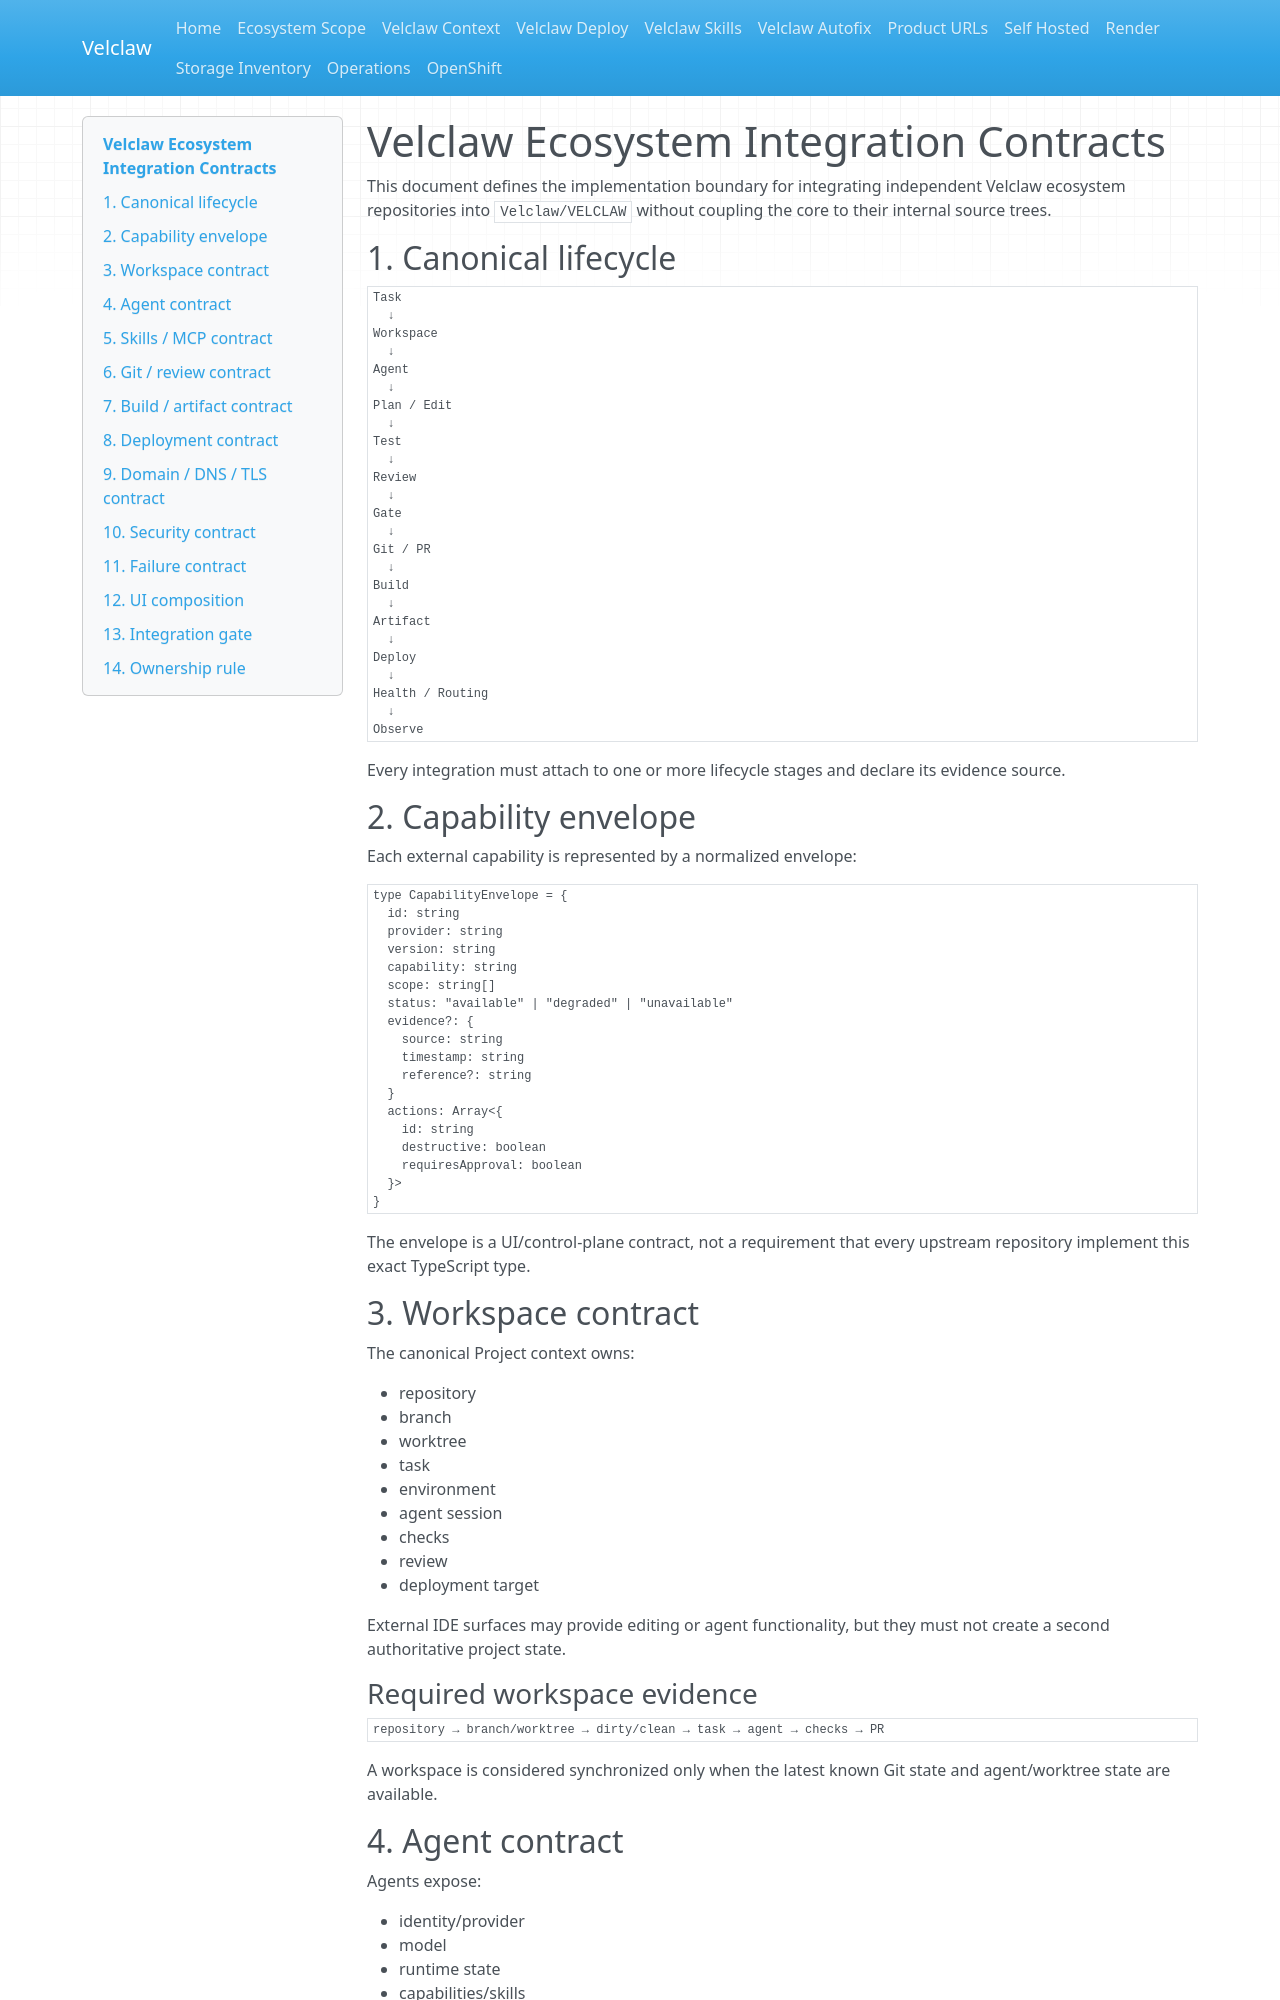

repository: Velclaw/VELCLAW · page: VELCLAW-INTEGRATION-CONTRACTS/index.html · generator: mkdocs

# Velclaw Ecosystem Integration Contracts

This document defines the implementation boundary for integrating independent Velclaw ecosystem repositories into `Velclaw/VELCLAW` without coupling the core to their internal source trees.

## 1. Canonical lifecycle

```text
Task
  ↓
Workspace
  ↓
Agent
  ↓
Plan / Edit
  ↓
Test
  ↓
Review
  ↓
Gate
  ↓
Git / PR
  ↓
Build
  ↓
Artifact
  ↓
Deploy
  ↓
Health / Routing
  ↓
Observe
```

Every integration must attach to one or more lifecycle stages and declare its evidence source.

## 2. Capability envelope

Each external capability is represented by a normalized envelope:

```ts
type CapabilityEnvelope = {
  id: string
  provider: string
  version: string
  capability: string
  scope: string[]
  status: "available" | "degraded" | "unavailable"
  evidence?: {
    source: string
    timestamp: string
    reference?: string
  }
  actions: Array<{
    id: string
    destructive: boolean
    requiresApproval: boolean
  }>
}
```

The envelope is a UI/control-plane contract, not a requirement that every upstream repository implement this exact TypeScript type.

## 3. Workspace contract

The canonical Project context owns:

- repository
- branch
- worktree
- task
- environment
- agent session
- checks
- review
- deployment target

External IDE surfaces may provide editing or agent functionality, but they must not create a second authoritative project state.

### Required workspace evidence

```text
repository → branch/worktree → dirty/clean → task → agent → checks → PR
```

A workspace is considered synchronized only when the latest known Git state and agent/worktree state are available.

## 4. Agent contract

Agents expose:

- identity/provider
- model
- runtime state
- capabilities/skills
- tool permissions
- current task
- approvals
- execution events
- output/artifacts

### Agent state

```text
planning
  → editing
  → testing
  → reviewing
  → awaiting-approval
  → applying
  → fixing
  → ready-to-commit
```

A failed step must retain its diagnostic evidence and allow retry/cancel without losing task context.
